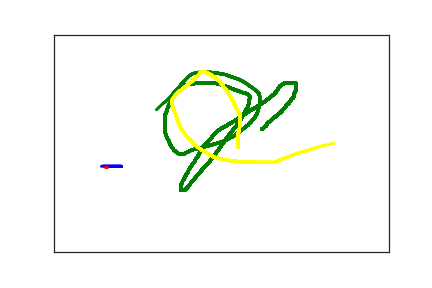

Source data for this figure (header and first rows):
1.000000000000000000e+02, 3.020000000000000000e+02, 0.000000000000000000e+00, 1.000000000000000000e+00
9.600000000000000000e+01, 3.020000000000000000e+02, 1.200000000000000000e+01, 1.000000000000000000e+00
9.100000000000000000e+01, 3.020000000000000000e+02, 3.700000000000000000e+01, 1.000000000000000000e+00
8.800000000000000000e+01, 3.020000000000000000e+02, 5.000000000000000000e+01, 1.000000000000000000e+00
8.200000000000000000e+01, 3.020000000000000000e+02, 7.600000000000000000e+01, 1.000000000000000000e+00
7.900000000000000000e+01, 3.020000000000000000e+02, 9.300000000000000000e+01, 1.000000000000000000e+00
7.500000000000000000e+01, 3.020000000000000000e+02, 1.170000000000000000e+02, 1.000000000000000000e+00
7.100000000000000000e+01, 3.030000000000000000e+02, 1.370000000000000000e+02, 1.000000000000000000e+00
7.000000000000000000e+01, 3.040000000000000000e+02, 1.480000000000000000e+02, 1.000000000000000000e+00
7.900000000000000000e+01, 3.050000000000000000e+02, 1.708000000000000000e+03, 2.000000000000000000e+00
7.600000000000000000e+01, 3.050000000000000000e+02, 1.724000000000000000e+03, 2.000000000000000000e+00
8.100000000000000000e+01, 3.090000000000000000e+02, 1.732000000000000000e+03, 2.000000000000000000e+00
3.100000000000000000e+02, 2.180000000000000000e+02, 8.639793800000000000e+07, 3.000000000000000000e+00
3.170000000000000000e+02, 2.100000000000000000e+02, 8.639795500000000000e+07, 3.000000000000000000e+00
3.190000000000000000e+02, 2.030000000000000000e+02, 8.639796800000000000e+07, 3.000000000000000000e+00
3.220000000000000000e+02, 2.000000000000000000e+02, 8.639798200000000000e+07, 3.000000000000000000e+00
3.270000000000000000e+02, 1.930000000000000000e+02, 8.639799700000000000e+07, 3.000000000000000000e+00
3.320000000000000000e+02, 1.870000000000000000e+02, 8.639801600000000000e+07, 3.000000000000000000e+00
3.370000000000000000e+02, 1.810000000000000000e+02, 8.639803000000000000e+07, 3.000000000000000000e+00
3.410000000000000000e+02, 1.750000000000000000e+02, 8.639804700000000000e+07, 3.000000000000000000e+00
3.440000000000000000e+02, 1.690000000000000000e+02, 8.639806400000000000e+07, 3.000000000000000000e+00
3.470000000000000000e+02, 1.630000000000000000e+02, 8.639808000000000000e+07, 3.000000000000000000e+00
3.500000000000000000e+02, 1.590000000000000000e+02, 8.639809500000000000e+07, 3.000000000000000000e+00
3.520000000000000000e+02, 1.550000000000000000e+02, 8.639811200000000000e+07, 3.000000000000000000e+00
3.540000000000000000e+02, 1.510000000000000000e+02, 8.639813000000000000e+07, 3.000000000000000000e+00
3.550000000000000000e+02, 1.480000000000000000e+02, 8.639814600000000000e+07, 3.000000000000000000e+00
3.570000000000000000e+02, 1.460000000000000000e+02, 8.639816300000000000e+07, 3.000000000000000000e+00
3.580000000000000000e+02, 1.430000000000000000e+02, 8.639817700000000000e+07, 3.000000000000000000e+00
3.580000000000000000e+02, 1.410000000000000000e+02, 8.639819600000000000e+07, 3.000000000000000000e+00
3.580000000000000000e+02, 1.390000000000000000e+02, 8.639821200000000000e+07, 3.000000000000000000e+00
3.590000000000000000e+02, 1.360000000000000000e+02, 8.639822900000000000e+07, 3.000000000000000000e+00
3.590000000000000000e+02, 1.340000000000000000e+02, 8.639824300000000000e+07, 3.000000000000000000e+00
3.600000000000000000e+02, 1.320000000000000000e+02, 8.639826200000000000e+07, 3.000000000000000000e+00
3.600000000000000000e+02, 1.300000000000000000e+02, 8.639827700000000000e+07, 3.000000000000000000e+00
3.610000000000000000e+02, 1.290000000000000000e+02, 8.639829500000000000e+07, 3.000000000000000000e+00
3.610000000000000000e+02, 1.280000000000000000e+02, 8.639830900000000000e+07, 3.000000000000000000e+00
3.610000000000000000e+02, 1.260000000000000000e+02, 8.639832400000000000e+07, 3.000000000000000000e+00
3.610000000000000000e+02, 1.230000000000000000e+02, 8.639834600000000000e+07, 3.000000000000000000e+00
3.610000000000000000e+02, 1.210000000000000000e+02, 8.639836200000000000e+07, 3.000000000000000000e+00
3.610000000000000000e+02, 1.200000000000000000e+02, 8.639837600000000000e+07, 3.000000000000000000e+00
3.610000000000000000e+02, 1.190000000000000000e+02, 8.639839600000000000e+07, 3.000000000000000000e+00
3.610000000000000000e+02, 1.170000000000000000e+02, 8.639841300000000000e+07, 3.000000000000000000e+00
3.610000000000000000e+02, 1.160000000000000000e+02, 8.639843200000000000e+07, 3.000000000000000000e+00
3.610000000000000000e+02, 1.140000000000000000e+02, 8.639844600000000000e+07, 3.000000000000000000e+00
3.610000000000000000e+02, 1.120000000000000000e+02, 8.639846800000000000e+07, 3.000000000000000000e+00
3.610000000000000000e+02, 1.110000000000000000e+02, 8.639848400000000000e+07, 3.000000000000000000e+00
3.600000000000000000e+02, 1.110000000000000000e+02, 8.639850000000000000e+07, 3.000000000000000000e+00
3.550000000000000000e+02, 1.110000000000000000e+02, 8.639851800000000000e+07, 3.000000000000000000e+00
3.510000000000000000e+02, 1.110000000000000000e+02, 8.639853600000000000e+07, 3.000000000000000000e+00
3.480000000000000000e+02, 1.110000000000000000e+02, 8.639855300000000000e+07, 3.000000000000000000e+00
3.450000000000000000e+02, 1.110000000000000000e+02, 8.639857000000000000e+07, 3.000000000000000000e+00
3.430000000000000000e+02, 1.130000000000000000e+02, 8.639858500000000000e+07, 3.000000000000000000e+00
3.410000000000000000e+02, 1.150000000000000000e+02, 8.639860500000000000e+07, 3.000000000000000000e+00
3.390000000000000000e+02, 1.170000000000000000e+02, 8.639862000000000000e+07, 3.000000000000000000e+00
3.370000000000000000e+02, 1.190000000000000000e+02, 8.639863800000000000e+07, 3.000000000000000000e+00
3.360000000000000000e+02, 1.210000000000000000e+02, 8.639865300000000000e+07, 3.000000000000000000e+00
3.350000000000000000e+02, 1.240000000000000000e+02, 8.639867300000000000e+07, 3.000000000000000000e+00
3.340000000000000000e+02, 1.260000000000000000e+02, 8.639868900000000000e+07, 3.000000000000000000e+00
3.330000000000000000e+02, 1.290000000000000000e+02, 8.639871100000000000e+07, 3.000000000000000000e+00
3.310000000000000000e+02, 1.330000000000000000e+02, 8.639872800000000000e+07, 3.000000000000000000e+00
3.280000000000000000e+02, 1.380000000000000000e+02, 8.639874500000000000e+07, 3.000000000000000000e+00
... 266 more rows
